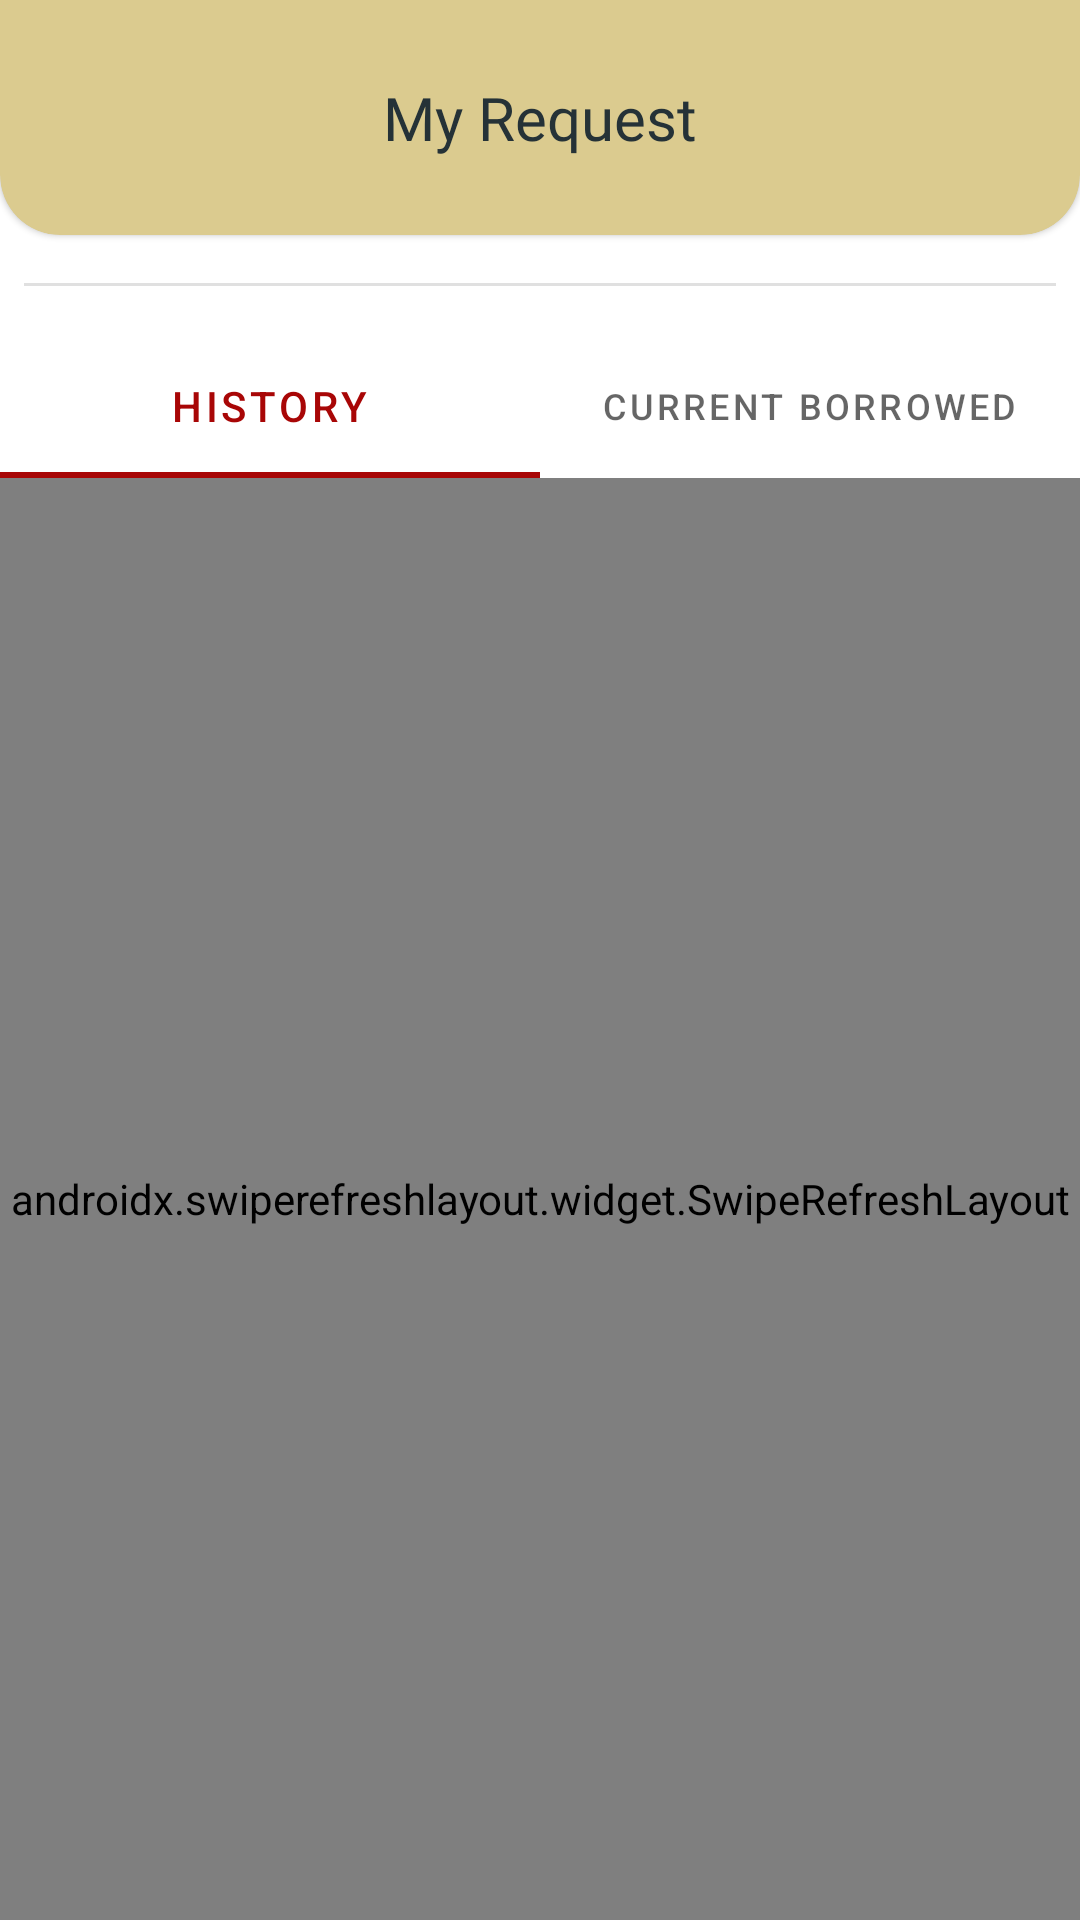

Reconstruct the res/layout file that produces this screen, plus the resources it refers to.
<!-- AndroidManifest.xml: application theme Theme.LibraryNILAM -->
<!-- res/layout/fragment_book_borrowed_list.xml -->
<?xml version="1.0" encoding="utf-8"?>
<androidx.constraintlayout.widget.ConstraintLayout xmlns:android="http://schemas.android.com/apk/res/android"
    xmlns:app="http://schemas.android.com/apk/res-auto"
    xmlns:tools="http://schemas.android.com/tools"
    android:layout_width="match_parent"
    android:layout_height="match_parent"
    android:tag="BOOK_BORROWED_LIST"
    android:id="@+id/book_borrowed_list_fragment"
    tools:context=".view.student.library.borrowed.BookBorrowedListFragment">

    <com.google.android.material.card.MaterialCardView
        android:id="@+id/cardView2"
        style="@style/StandardCardView"
        android:layout_width="0dp"
        android:layout_height="wrap_content"
        android:backgroundTint="@color/champagne"
        app:layout_constraintEnd_toEndOf="parent"
        app:layout_constraintStart_toStartOf="parent"
        app:layout_constraintTop_toTopOf="parent">

        <TextView
            android:layout_width="wrap_content"
            android:layout_height="wrap_content"
            android:layout_gravity="center"
            android:layout_margin="20dp"
            android:fontFamily="@font/fira_sans_medium"
            android:text="My Request"
            android:textColor="@color/gunmetal"
            android:textSize="20sp" />
    </com.google.android.material.card.MaterialCardView>


    <com.google.android.material.divider.MaterialDivider
        android:id="@+id/materialDivider2"
        android:layout_width="0dp"
        android:layout_height="wrap_content"
        android:layout_marginStart="8dp"
        android:layout_marginTop="16dp"
        android:layout_marginEnd="8dp"
        app:layout_constraintEnd_toEndOf="parent"
        app:layout_constraintStart_toStartOf="parent"
        app:layout_constraintTop_toBottomOf="@+id/cardView2" />

    <com.google.android.material.tabs.TabLayout
        android:id="@+id/tabLayoutBook"
        android:layout_width="0dp"
        android:layout_height="wrap_content"
        android:layout_marginTop="16dp"
        app:layout_constraintEnd_toEndOf="parent"
        app:layout_constraintStart_toStartOf="parent"
        app:layout_constraintTop_toBottomOf="@+id/materialDivider2">

        <com.google.android.material.tabs.TabItem
            android:layout_width="wrap_content"
            android:layout_height="wrap_content"
            android:text="History" />

        <com.google.android.material.tabs.TabItem
            android:layout_width="wrap_content"
            android:layout_height="wrap_content"
            android:text="Current Borrowed" />

    </com.google.android.material.tabs.TabLayout>

    <androidx.swiperefreshlayout.widget.SwipeRefreshLayout
        android:id="@+id/swipeFreshLayout"
        android:layout_width="0dp"
        android:layout_height="0dp"
        app:layout_constraintBottom_toBottomOf="parent"
        app:layout_constraintEnd_toEndOf="parent"
        app:layout_constraintStart_toStartOf="parent"
        app:layout_constraintTop_toBottomOf="@+id/tabLayoutBook">

        <androidx.viewpager2.widget.ViewPager2
            android:id="@+id/viewPagerBook"
            android:layout_width="0dp"
            android:layout_height="0dp"
            app:layout_constraintBottom_toBottomOf="parent"
            app:layout_constraintEnd_toEndOf="parent"
            app:layout_constraintStart_toStartOf="parent"
            app:layout_constraintTop_toBottomOf="@+id/tabLayoutBook" />

    </androidx.swiperefreshlayout.widget.SwipeRefreshLayout>
</androidx.constraintlayout.widget.ConstraintLayout>
<!-- resources referenced by this layout -->
<resources>
  <color name="champagne">#DBCB8F</color>
  <color name="gunmetal">#253237</color>
  <style name="StandardCardView" parent="@style/Widget.MaterialComponents.CardView">
          <item name="shapeAppearanceOverlay">@style/MaterialCardView_custom</item>
      </style>
  <style name="Theme.LibraryNILAM" parent="Theme.MaterialComponents.DayNight.NoActionBar">
          
          <item name="colorPrimary">@color/maroon_main</item>
          <item name="colorPrimaryVariant">@color/champagne</item>
          <item name="colorOnPrimary">@color/gunmetal</item>
          
          <item name="colorSecondary">@color/cadet</item>
          <item name="colorSecondaryVariant">@color/peter_blue</item>
          <item name="colorOnSecondary">@color/gunmetal</item>
          
          <item name="android:statusBarColor" tools:targetApi="l">?attr/colorPrimaryVariant</item>
          
      </style>
  <style name="MaterialCardView_custom" parent="">
          <item name="cornerFamily">rounded</item>
          <item name="cornerSizeTopRight">0dp</item>
          <item name="cornerSizeTopLeft">0dp</item>
          <item name="cornerSizeBottomRight">20dp</item>
          <item name="cornerSizeBottomLeft">20dp</item>
      </style>
  <color name="maroon_main">#A80606</color>
  <color name="cadet">#5c6b73</color>
  <color name="peter_blue">#9db4c0</color>
</resources>
